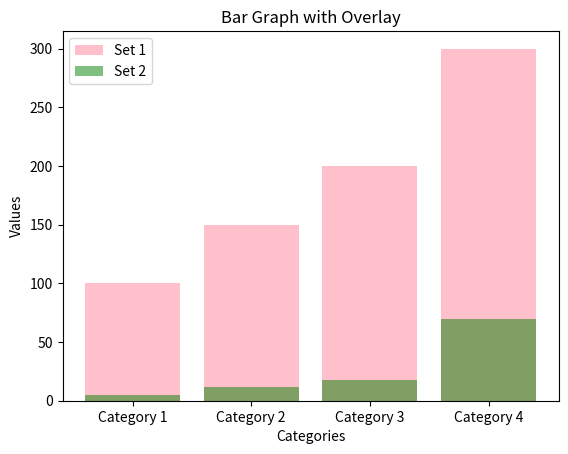

Write the Python code that produced this figure.
# 3_1 How to construct a bar graph with overlay in python
import matplotlib.pyplot as plt
import numpy as np

categories = ['Category 1', 'Category 2', 'Category 3', 'Category 4']
values1 = [100, 150, 200, 300]
values2 = [5, 12, 18, 70]

plt.bar(categories, values1, label='Set 1', color='pink')
plt.bar(categories, values2, label='Set 2', color='green', alpha=0.5)  # alpha controls transparency

plt.xlabel('Categories')
plt.ylabel('Values')
plt.title('Bar Graph with Overlay')

plt.legend()
plt.show()
